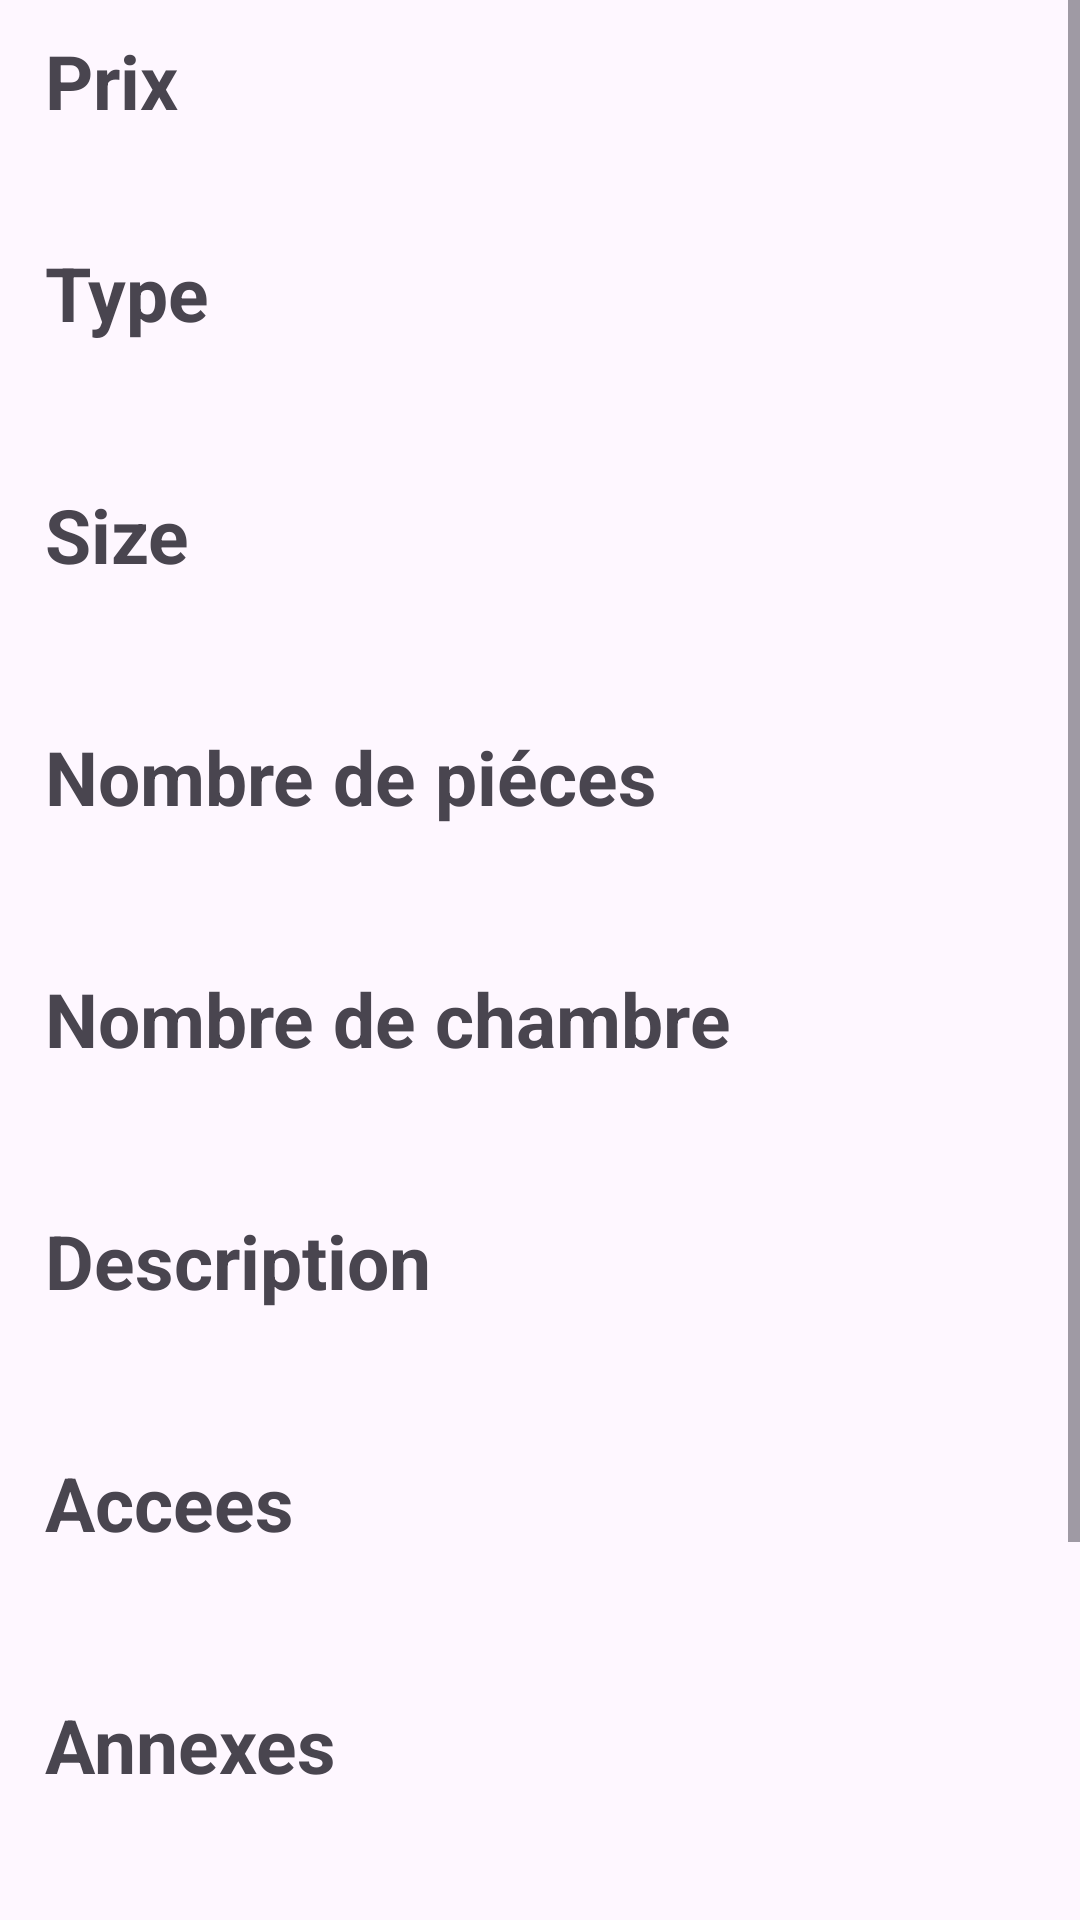

Android layout source for this screen:
<!-- AndroidManifest.xml: application theme Theme.Projett -->
<!-- res/layout/activity_detail5.xml -->
<?xml version="1.0" encoding="utf-8"?>
<ScrollView
    xmlns:android="http://schemas.android.com/apk/res/android"
    xmlns:app="http://schemas.android.com/apk/res-auto"
    xmlns:tools="http://schemas.android.com/tools"
    android:layout_width="match_parent"
    android:layout_height="match_parent"
    tools:context=".DetailActivity5">

    <LinearLayout
        android:layout_width="match_parent"
        android:layout_height="wrap_content"
        android:orientation="vertical">

        <TextView
            android:layout_width="wrap_content"
            android:layout_height="wrap_content"
            android:text="Prix"
            android:layout_marginLeft="15dp"
            android:layout_marginTop="10dp"
            android:textStyle="bold"
            android:textSize="25dp"/>

        <TextView
            android:layout_width="wrap_content"
            android:layout_height="wrap_content"
            android:id="@+id/prix"
            android:textSize="20dp"
            android:layout_marginLeft="15dp"/>

        <TextView
            android:layout_width="wrap_content"
            android:layout_height="wrap_content"
            android:text="Type"
            android:layout_marginLeft="15dp"
            android:layout_marginTop="10dp"
            android:textStyle="bold"
            android:textSize="25dp"/>

        <TextView
            android:layout_width="wrap_content"
            android:layout_height="wrap_content"
            android:textSize="20dp"
            android:layout_marginLeft="15dp"
            android:layout_marginTop="10dp"
            android:id="@+id/type" />

        <TextView
            android:layout_width="wrap_content"
            android:layout_height="wrap_content"
            android:text="Size"
            android:layout_marginLeft="15dp"
            android:layout_marginTop="10dp"
            android:textStyle="bold"
            android:textSize="25dp"/>

        <TextView
            android:layout_width="wrap_content"
            android:layout_height="wrap_content"
            android:textSize="20dp"
            android:layout_marginLeft="15dp"
            android:layout_marginTop="10dp"
            android:id="@+id/size" />

        <TextView
            android:layout_width="wrap_content"
            android:layout_height="wrap_content"
            android:text="Nombre de piéces"
            android:layout_marginLeft="15dp"
            android:layout_marginTop="10dp"
            android:textStyle="bold"
            android:textSize="25dp"/>

        <TextView
            android:layout_width="wrap_content"
            android:layout_height="wrap_content"
            android:textSize="20dp"
            android:layout_marginLeft="15dp"
            android:layout_marginTop="10dp"
            android:id="@+id/nbc" />

        <TextView
            android:layout_width="wrap_content"
            android:layout_height="wrap_content"
            android:text="Nombre de chambre"
            android:layout_marginLeft="15dp"
            android:layout_marginTop="10dp"
            android:textStyle="bold"
            android:textSize="25dp"/>

        <TextView
            android:layout_width="wrap_content"
            android:layout_height="wrap_content"
            android:textSize="20dp"
            android:layout_marginLeft="15dp"
            android:layout_marginTop="10dp"
            android:id="@+id/nbp" />

        <TextView
            android:layout_width="wrap_content"
            android:layout_height="wrap_content"
            android:text="Description"
            android:layout_marginLeft="15dp"
            android:layout_marginTop="10dp"
            android:textStyle="bold"
            android:textSize="25dp"/>

        <TextView
            android:layout_width="wrap_content"
            android:layout_height="wrap_content"
            android:textSize="20dp"
            android:layout_marginLeft="15dp"
            android:layout_marginTop="10dp"
            android:id="@+id/desc" />

        <TextView
            android:layout_width="wrap_content"
            android:layout_height="wrap_content"
            android:text="Accees"
            android:layout_marginLeft="15dp"
            android:layout_marginTop="10dp"
            android:textStyle="bold"
            android:textSize="25dp"/>

        <TextView
            android:layout_width="wrap_content"
            android:layout_height="wrap_content"
            android:textSize="20dp"
            android:layout_marginLeft="15dp"
            android:layout_marginTop="10dp"
            android:id="@+id/acc" />

        <TextView
            android:layout_width="wrap_content"
            android:layout_height="wrap_content"
            android:text="Annexes"
            android:layout_marginLeft="15dp"
            android:layout_marginTop="10dp"
            android:textStyle="bold"
            android:textSize="25dp"/>

        <TextView
            android:layout_width="wrap_content"
            android:layout_height="wrap_content"
            android:textSize="20dp"
            android:layout_marginLeft="15dp"
            android:layout_marginTop="10dp"
            android:id="@+id/ann" />

        <TextView
            android:layout_width="wrap_content"
            android:layout_height="wrap_content"
            android:text="equippement"
            android:layout_marginLeft="15dp"
            android:layout_marginTop="10dp"
            android:textStyle="bold"
            android:textSize="25dp"/>

        <TextView
            android:layout_width="wrap_content"
            android:layout_height="wrap_content"
            android:textSize="20dp"
            android:layout_marginLeft="15dp"
            android:layout_marginTop="10dp"
            android:id="@+id/equip" />

        <TextView
            android:layout_width="wrap_content"
            android:layout_height="wrap_content"
            android:text="Espace externe"
            android:layout_marginLeft="15dp"
            android:layout_marginTop="10dp"
            android:textStyle="bold"
            android:textSize="25dp"/>

        <TextView
            android:layout_width="wrap_content"
            android:layout_height="wrap_content"
            android:textSize="20dp"
            android:layout_marginLeft="15dp"
            android:layout_marginTop="10dp"
            android:id="@+id/espac" />
    </LinearLayout>
</ScrollView>
<!-- resources referenced by this layout -->
<resources>
  <style name="Theme.Projett" parent="Base.Theme.Projett" />
  <style name="Base.Theme.Projett" parent="Theme.Material3.DayNight.NoActionBar">
          
          <item name="colorPrimaryVariant">@color/lavender</item>
          <item name="colorPrimary">@color/lavender</item>
      </style>
</resources>
